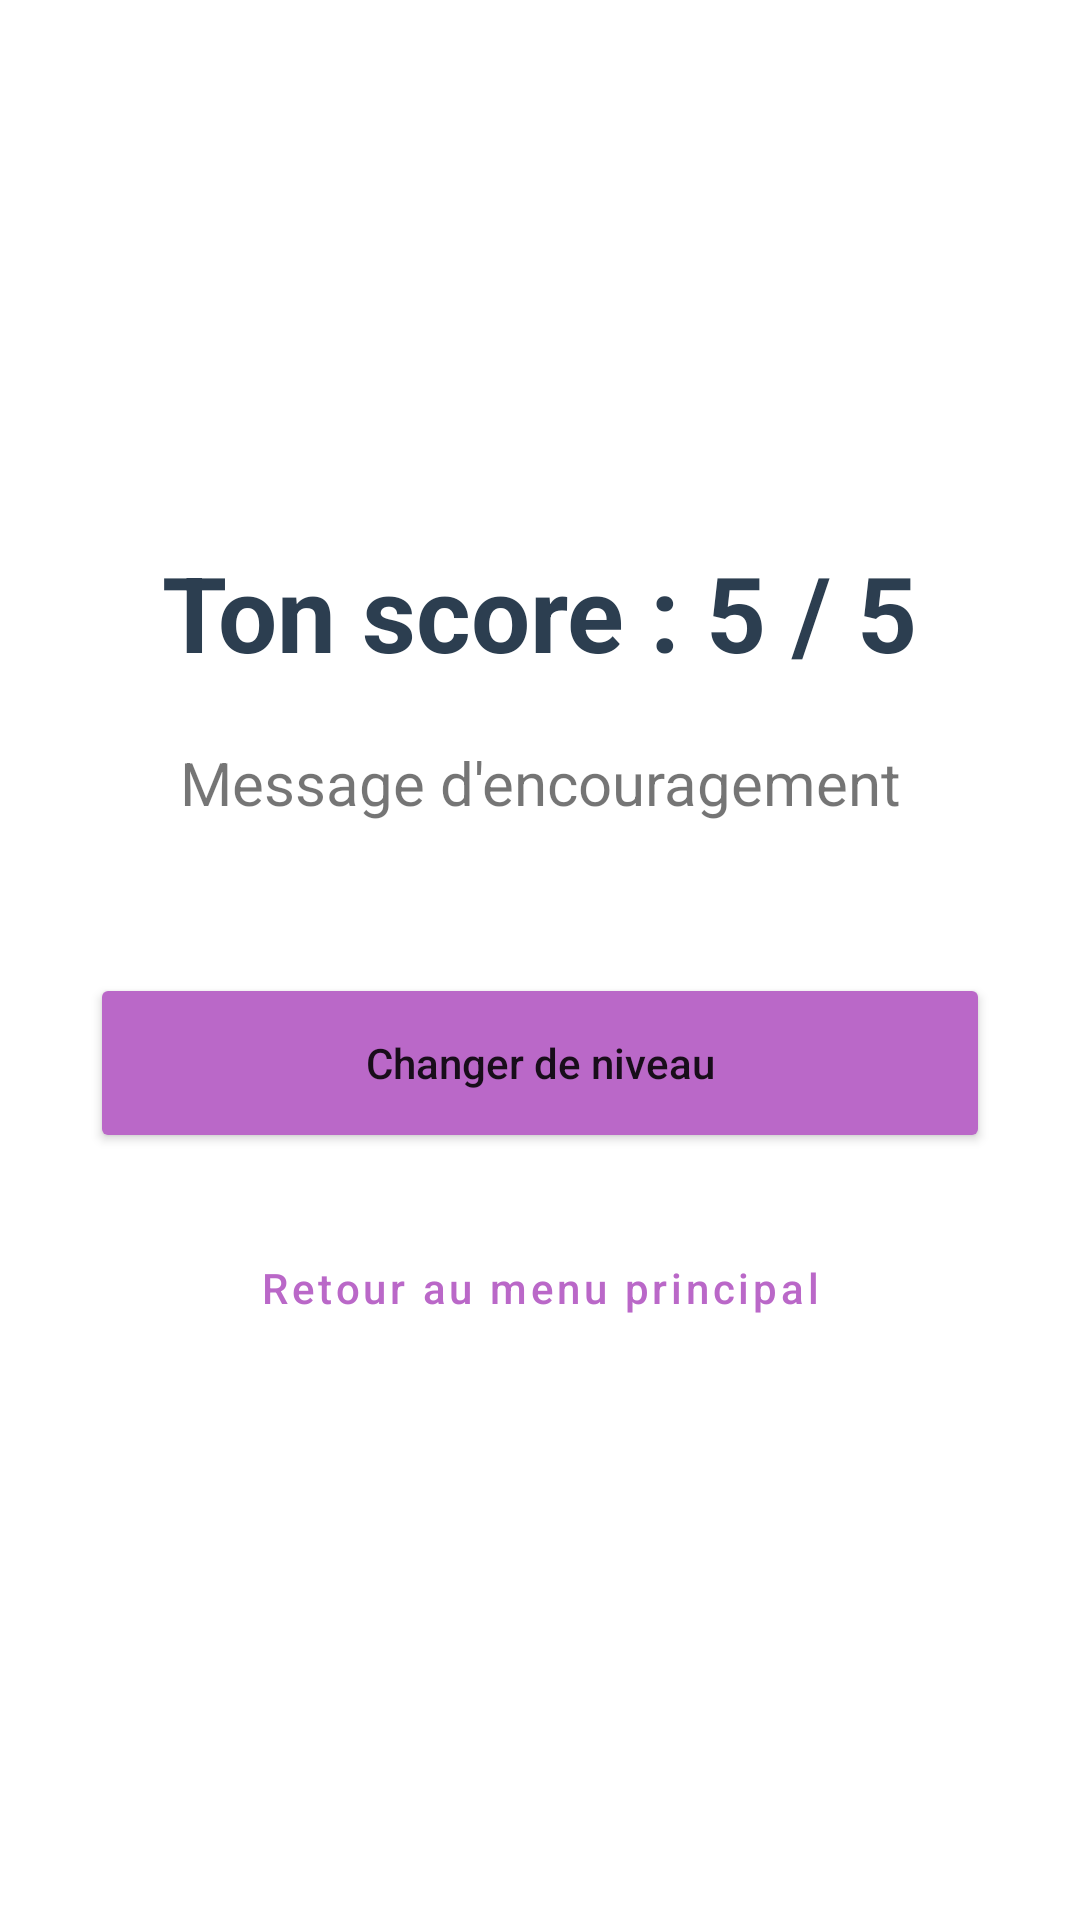

Layout XML and referenced resources for this Android screen:
<!-- AndroidManifest.xml: application theme Theme.Ecole_des_loustiques_Michaud_Clement -->
<!-- res/layout/activity_score_maths.xml -->
<?xml version="1.0" encoding="utf-8"?>
<LinearLayout xmlns:android="http://schemas.android.com/apk/res/android"
    xmlns:app="http://schemas.android.com/apk/res-auto"
    android:layout_width="match_parent"
    android:layout_height="match_parent"
    android:gravity="center"
    android:orientation="vertical"
    android:padding="30dp">

    <TextView
        android:id="@+id/tvScoreTitre"
        android:layout_width="wrap_content"
        android:layout_height="wrap_content"
        android:text="Ton score : 5 / 5"
        android:textColor="#2C3E50"
        android:textSize="35sp"
        android:textStyle="bold" />

    <TextView
        android:id="@+id/tvScoreMessage"
        android:layout_width="wrap_content"
        android:layout_height="wrap_content"
        android:layout_marginTop="20dp"
        android:gravity="center"
        android:text="Message d'encouragement"
        android:textSize="20sp" />

    <Button
        android:id="@+id/btnRejouerMaths"
        android:layout_width="match_parent"
        android:layout_height="60dp"
        android:layout_marginTop="50dp"
        android:backgroundTint="#BA68C8"
        android:text="Changer de niveau"
        android:textAllCaps="false" />

    <Button
        android:id="@+id/btnRetourMenu"
        style="@style/Widget.MaterialComponents.Button.OutlinedButton"
        android:layout_width="match_parent"
        android:layout_height="60dp"
        android:layout_marginTop="15dp"
        android:text="Retour au menu principal"
        android:textAllCaps="false"
        android:textColor="#BA68C8"
        app:strokeColor="#BA68C8" />

</LinearLayout>
<!-- resources referenced by this layout -->
<resources>
  <style name="Theme.Ecole_des_loustiques_Michaud_Clement" parent="Theme.MaterialComponents.DayNight.NoActionBar">
          
          <item name="colorPrimary">@color/purple_500</item>
          <item name="colorPrimaryVariant">@color/purple_700</item>
          <item name="colorOnPrimary">@color/white</item>
          
          <item name="colorSecondary">@color/teal_200</item>
          <item name="colorSecondaryVariant">@color/teal_700</item>
          <item name="colorOnSecondary">@color/black</item>
          
          <item name="android:statusBarColor">?attr/colorPrimaryVariant</item>
          
      </style>
  <!-- not gathered from this repository: default colours our renderer supplied (Android Studio template values) -->
  <color name="purple_500">#FF6200EE</color>
  <color name="purple_700">#FF3700B3</color>
  <color name="teal_200">#FF03DAC5</color>
  <color name="teal_700">#FF018786</color>
  <color name="black">#FF000000</color>
  <color name="white">#FFFFFFFF</color>
</resources>
